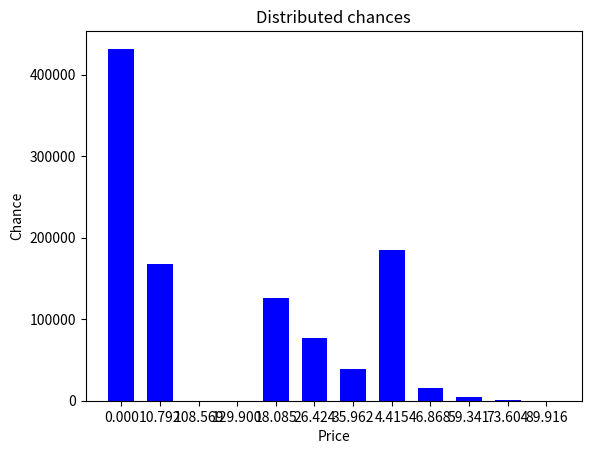

Here is the Python script that generated this plot:
#!/usr/bin/env python3

import numpy as np
import matplotlib.pyplot as plt
import collections

american = True
call = True

stock_price = 41
k_strike = 40
rate = 0.08
div=0
t_time = 1
n_period = 20
h_period= (t_time/n_period)
vol = 0.3


def get_up_down():
	up = np.exp( ((rate-div)*h_period)   + (vol*np.sqrt(h_period))  )
	down = np.exp( ((rate-div)*h_period) - (vol*np.sqrt(h_period))  )
	return up, down

def get_risk_neutral_prob(up=0, down=0):
	return ((np.exp((rate-div)*h_period)-down)/(up-down))

def calculate_period_price(r_neutral_prob=0.5, opt_up=0, opt_down=0):
	price = ((opt_up*r_neutral_prob)+(opt_down*(1-r_neutral_prob)))
	pv = np.exp(-rate*h_period)
	return pv * price

def calculate_stock_prices(stock_price, up, down, n_period):
	s_price_tree = {0:[stock_price]}
	for period in range(1, n_period+1):
		sprices_for_period = []
		if(period == 1): # first istance
			sprices_for_period = [stock_price*up, stock_price*down]
		else:
			for i in range(0,len(s_price_tree[period-1]),2):
				su = s_price_tree[period-1][i]
				sd = s_price_tree[period-1][i+1]

				suu = su*up
				sud = su*down
				sdu = sd*up
				sdd = sd*down
				sprices_for_period += [suu,sud,sdu,sdd]
		
		s_price_tree[period] = sprices_for_period

	return s_price_tree

def calculate_option_from_tree(s_price_tree, r_neutral_prob, k_strike, call=True, american=True):
	opt_price_tree = {}
	tree_size = len(s_price_tree)-1

	
	for period in range(tree_size,-1,-1):
		optprice_period = []

		if(period == tree_size):
			for i in range(0,len(s_price_tree[period]),2):
				su = s_price_tree[period][i]
				sd = s_price_tree[period][i+1]
				cu = cd = 0
				early_up = (su-k_strike) if call else (k_strike-su)
				early_down = (sd-k_strike) if call else (k_strike-sd)
				
				cu = max(early_up,0)
				cd = max(early_down,0)

				optprice_period += [cu,cd]

		else:
			for i in range(0,len(opt_price_tree[period+1]),2):
				last_cu = opt_price_tree[period+1][i]
				last_cd = opt_price_tree[period+1][i+1]

				cp = 0

				if(american):
					sp = s_price_tree[period][i//2]
					early = (sp-k_strike) if call else (k_strike-sp)
					cp = max(early,0)


				calculated_cp = calculate_period_price(r_neutral_prob, last_cu, last_cd)
				cp = max(cp, calculated_cp)
				optprice_period += [cp]


		opt_price_tree[period] = optprice_period

	return opt_price_tree

def get_from_putcall_parity(opt_price, call):
	cash = k_strike*np.exp(-(rate-div)*h_period)
	if(call):
		return opt_price+cash-stock_price
	else:
		return opt_price+stock_price-cash

def get_probabilties(price_tree):
	probabilities = {}
	final_period = len(price_tree)-1
	price_list = price_tree[final_period]
	total = len(price_list)
	print(total)
	for i in range(total):
		price = '%.3f' %price_list[i]

		probabilities[price] = 1 if price not in probabilities else (probabilities[price]+1)

	return probabilities

def graph_probabilities(probabilities):

	od = collections.OrderedDict(sorted(probabilities.items()))
	keys = 	list(od.keys())
	vals = list(od.values())

	max_key = max(probabilities, key=probabilities.get)
	print(max_key) #55

	width = 1/1.5

	plt.title('Distributed chances')
	plt.bar(keys,vals, width, color='blue')
	plt.ylabel('Chance')
	plt.xlabel('Price')
	plt.show()






def setup():
	up, down = get_up_down()
	r_neutral_prob = get_risk_neutral_prob(up, down)
	s_price_tree = calculate_stock_prices(stock_price, up, down, n_period)
	# probabilities = get_probabilties(s_price_tree)
	# graph_probabilities(probabilities)

	opt_price_tree = calculate_option_from_tree(s_price_tree, r_neutral_prob, k_strike=k_strike, call=call, american=american)
	final_opt1_price = opt_price_tree[0][0]
	opt1_type = 'Call' if call else 'Put'
	print('Price of %s at K strike %f is: %f'%(opt1_type, k_strike, final_opt1_price))
	opt2_type = 'Call' if not call else 'Put'
	final_opt2_price = get_from_putcall_parity(final_opt1_price,call)
	print('Price of %s at K strike %f is: %f'%(opt2_type, k_strike, final_opt2_price))
	probabilities = get_probabilties(opt_price_tree)
	graph_probabilities(probabilities)



setup()